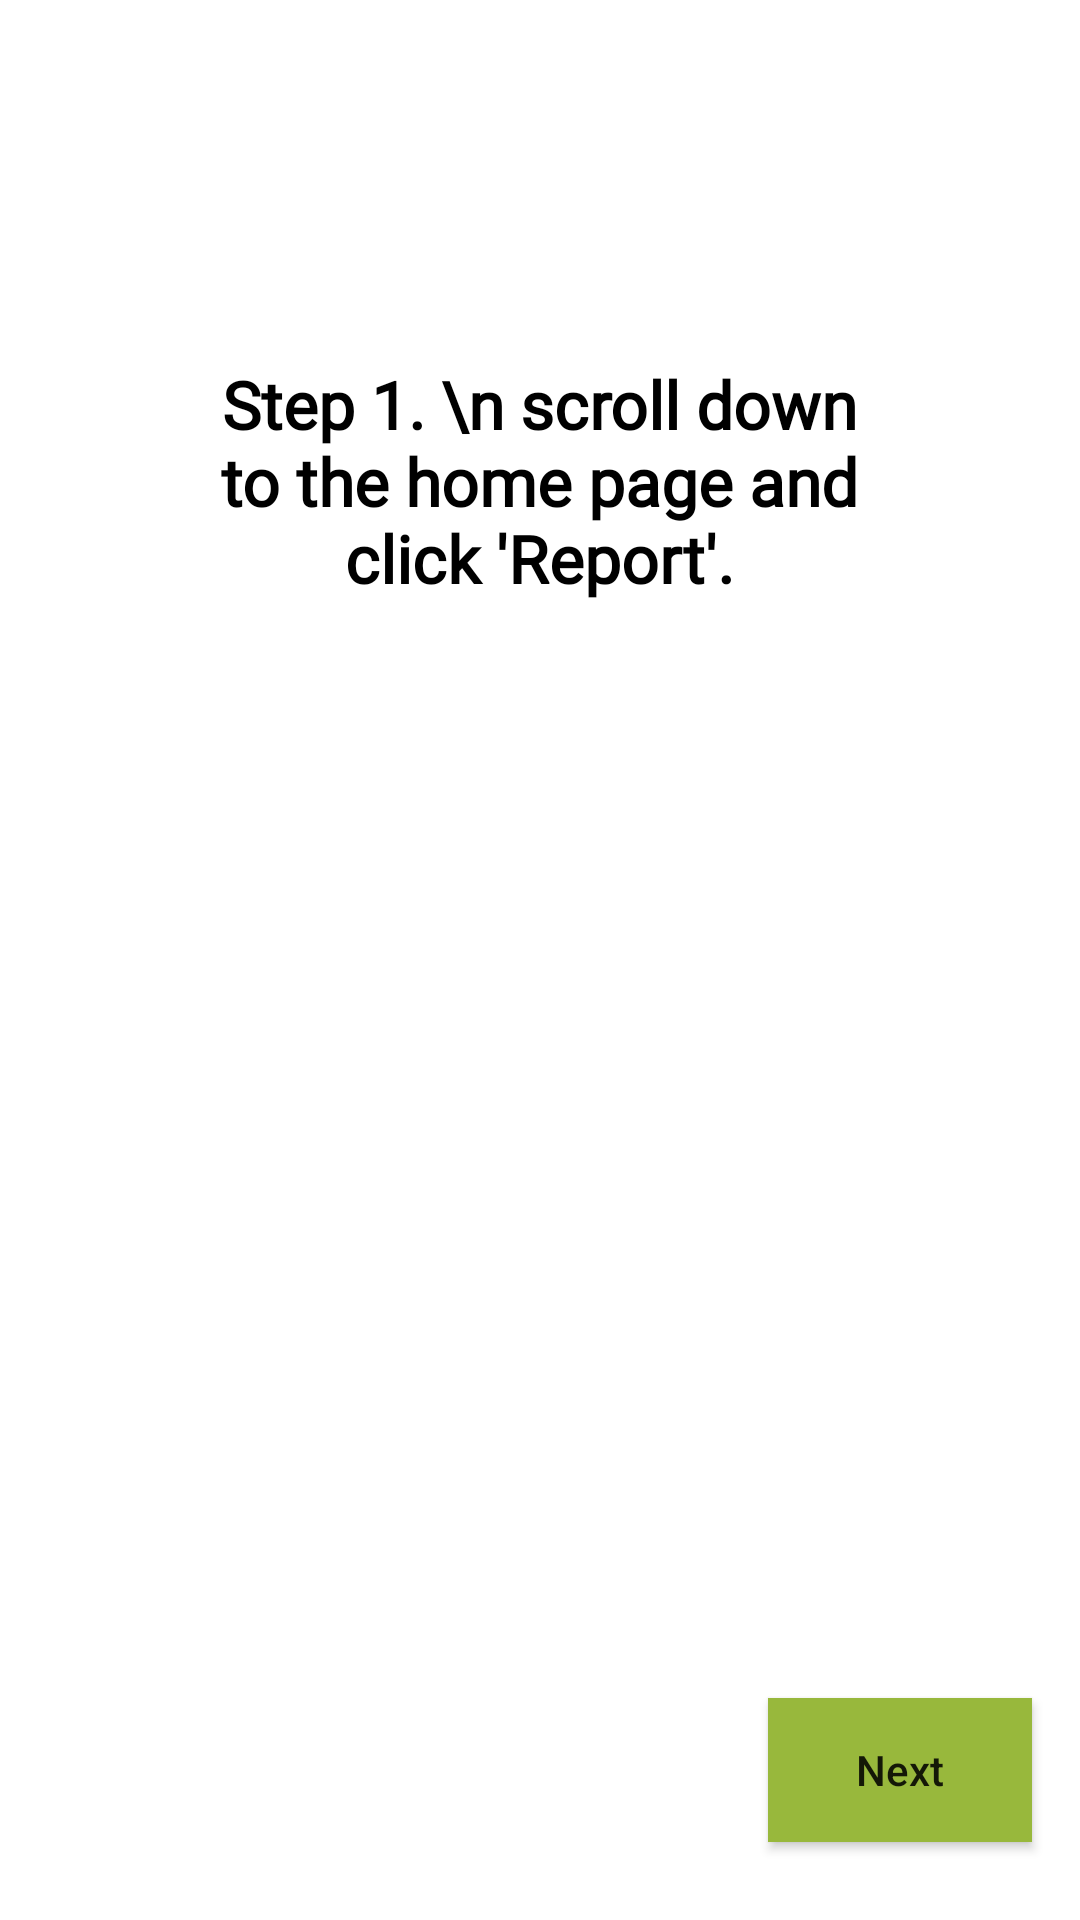

This screen was rendered from an Android layout file. Write that file and the resources it references.
<!-- AndroidManifest.xml: application theme Theme.PTsafe -->
<!-- res/layout/fragment_thirteenth_screen.xml -->
<?xml version="1.0" encoding="utf-8"?>
<androidx.constraintlayout.widget.ConstraintLayout xmlns:android="http://schemas.android.com/apk/res/android"
    xmlns:app="http://schemas.android.com/apk/res-auto"
    xmlns:tools="http://schemas.android.com/tools"
    android:layout_width="match_parent"
    android:layout_height="match_parent"
    android:background="@color/white_primary"
    tools:context=".ThirteenthScreen">


    <Button
        android:id="@+id/next13"
        android:layout_width="wrap_content"
        android:layout_height="wrap_content"
        android:layout_marginTop="194dp"
        android:layout_marginEnd="16dp"
        android:layout_marginBottom="26dp"
        android:background="@color/green_secondary"
        android:text="Next"
        android:textAllCaps="false"
        app:layout_constraintBottom_toBottomOf="parent"
        app:layout_constraintEnd_toEndOf="parent"
        app:layout_constraintTop_toBottomOf="@+id/textView2" />

    <TextView
        android:id="@+id/textView22"
        android:layout_width="220dp"
        android:layout_height="131dp"
        android:layout_marginStart="95dp"
        android:layout_marginTop="95dp"
        android:layout_marginEnd="96dp"
        android:fontFamily="@font/roboto"
        android:gravity="center"
        android:text="Step 1. \n scroll down to the home page and click 'Report'."
        android:textColor="@color/black"
        android:textSize="22sp"
        android:textStyle="bold"
        app:layout_constraintEnd_toEndOf="parent"
        app:layout_constraintStart_toStartOf="parent"
        app:layout_constraintTop_toTopOf="parent" />

    <ImageView
        android:id="@+id/imageView16"
        android:layout_width="271dp"
        android:layout_height="328dp"
        android:layout_marginStart="70dp"
        android:layout_marginTop="39dp"
        android:layout_marginEnd="70dp"
        android:layout_marginBottom="138dp"
        android:src="@drawable/tutorial_report_1"
        app:layout_constraintBottom_toBottomOf="parent"
        app:layout_constraintEnd_toEndOf="parent"
        app:layout_constraintStart_toStartOf="parent"
        app:layout_constraintTop_toBottomOf="@+id/textView22" />
</androidx.constraintlayout.widget.ConstraintLayout>
<!-- resources referenced by this layout -->
<resources>
  <color name="black">#FF000000</color>
  <color name="green_secondary">#98B83C</color>
  <color name="white_primary">#FFFFFF</color>
  <style name="Theme.PTsafe" parent="Theme.MaterialComponents.DayNight.NoActionBar">
          
          <item name="colorPrimary">@color/purple_500</item>
          <item name="colorPrimaryVariant">@color/purple_700</item>
          <item name="colorOnPrimary">@color/white</item>
          
          <item name="colorSecondary">@color/teal_200</item>
          <item name="colorSecondaryVariant">@color/teal_700</item>
          <item name="colorOnSecondary">@color/black</item>
          
          <item name="android:statusBarColor" tools:targetApi="l">?attr/colorPrimaryVariant</item>
          
      </style>
  <color name="purple_500">#FF6200EE</color>
  <color name="purple_700">#FF3700B3</color>
  <color name="white">#FFFFFFFF</color>
  <color name="teal_200">#FF03DAC5</color>
  <color name="teal_700">#FF018786</color>
</resources>
